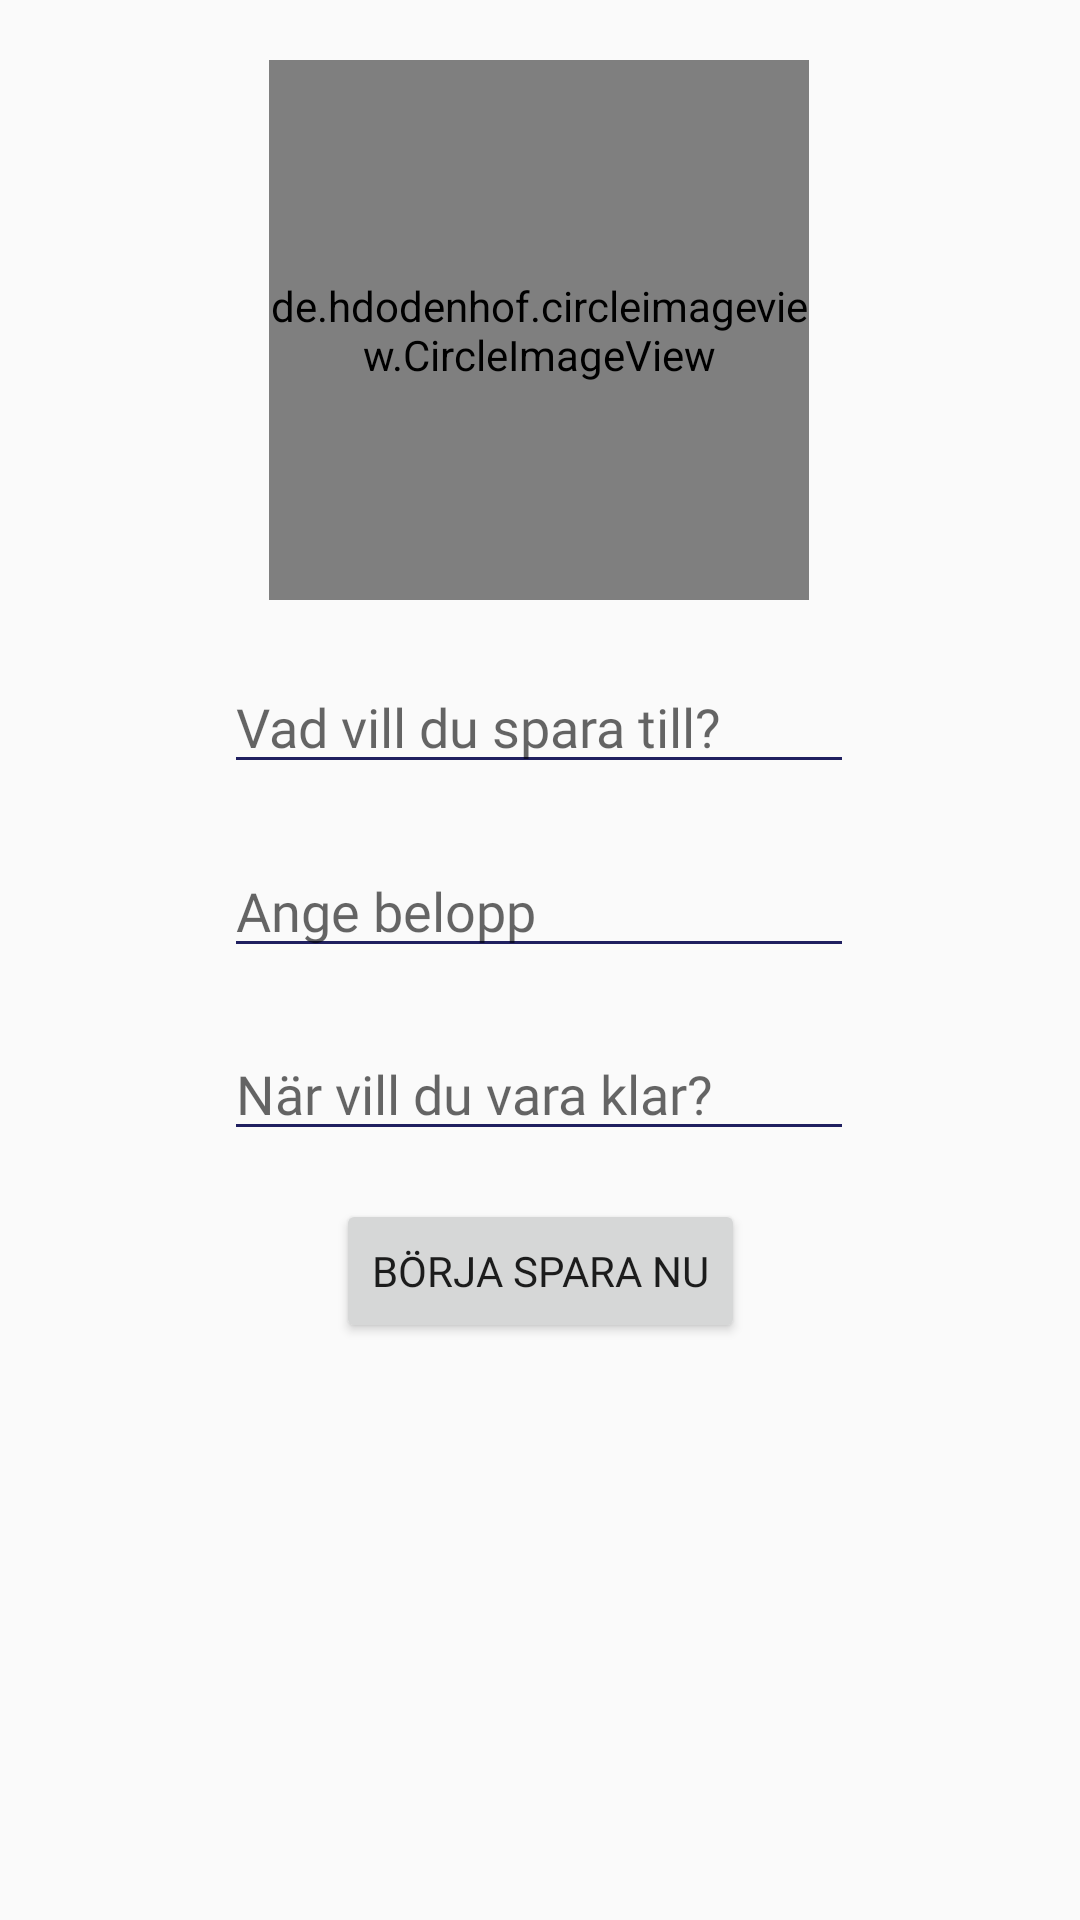

Layout XML and referenced resources for this Android screen:
<!-- AndroidManifest.xml: application theme AppTheme -->
<!-- res/layout/fragment_new_goal.xml -->
<?xml version="1.0" encoding="utf-8"?>
<android.support.constraint.ConstraintLayout xmlns:android="http://schemas.android.com/apk/res/android"
    xmlns:tools="http://schemas.android.com/tools"
    xmlns:app="http://schemas.android.com/apk/res-auto"
    android:layout_width="match_parent"
    android:layout_height="match_parent"
    tools:context=".NewGoalFragment">

    <EditText
        android:id="@+id/firstNumEditText"
        android:layout_width="wrap_content"
        android:layout_height="wrap_content"
        android:layout_marginStart="16dp"
        android:layout_marginLeft="16dp"
        android:layout_marginTop="20dp"
        android:layout_marginEnd="16dp"
        android:layout_marginRight="16dp"
        android:ems="10"
        android:hint="@string/name_dialog"
        android:inputType="textPersonName"
        android:textCursorDrawable="@color/colorPrimary"
        android:backgroundTint="@color/colorPrimary"
        android:fontFamily="@font/montserratregular"
        app:layout_constraintEnd_toEndOf="parent"
        app:layout_constraintHorizontal_bias="0.496"
        app:layout_constraintStart_toStartOf="parent"
        app:layout_constraintTop_toBottomOf="@+id/listview_swipe_image" />

    <EditText
        android:id="@+id/secondNumEditText"
        android:layout_width="wrap_content"
        android:layout_height="wrap_content"
        android:layout_marginStart="16dp"
        android:layout_marginLeft="16dp"
        android:layout_marginTop="20dp"
        android:layout_marginEnd="16dp"
        android:layout_marginRight="16dp"
        android:fontFamily="@font/montserratregular"
        android:ems="10"
        android:hint="Ange belopp"
        android:inputType="number"
        android:textCursorDrawable="@color/colorPrimary"
        android:backgroundTint="@color/colorPrimary"
        app:layout_constraintEnd_toEndOf="parent"
        app:layout_constraintHorizontal_bias="0.496"
        app:layout_constraintStart_toStartOf="parent"
        app:layout_constraintTop_toBottomOf="@+id/firstNumEditText" />

    <Button
        android:id="@+id/addBtn"
        android:layout_width="wrap_content"
        android:layout_height="wrap_content"
        android:layout_marginStart="16dp"
        android:layout_marginLeft="16dp"
        android:layout_marginTop="16dp"
        android:layout_marginEnd="16dp"
        android:layout_marginRight="16dp"
        android:layout_marginBottom="64dp"
        android:text="@string/start_save_dialog"
        android:fontFamily="@font/montserratregular"
        app:layout_constraintBottom_toBottomOf="parent"
        app:layout_constraintEnd_toEndOf="parent"
        app:layout_constraintStart_toStartOf="parent"
        app:layout_constraintTop_toBottomOf="@+id/calenderInput"
        app:layout_constraintVertical_bias="0.0" />

    <EditText
        android:id="@+id/calenderInput"
        android:layout_width="wrap_content"
        android:layout_height="41dp"
        android:layout_marginStart="16dp"
        android:layout_marginLeft="16dp"
        android:layout_marginTop="20dp"
        android:layout_marginEnd="16dp"
        android:layout_marginRight="16dp"
        android:clickable="true"
        android:cursorVisible="false"
        android:ems="10"
        android:focusable="false"
        android:focusableInTouchMode="false"
        android:hint="@string/date_dialog"
        android:textCursorDrawable="@color/colorPrimary"
        android:backgroundTint="@color/colorPrimary"
        android:fontFamily="@font/montserratregular"
        app:layout_constraintEnd_toEndOf="parent"
        app:layout_constraintHorizontal_bias="0.496"
        app:layout_constraintStart_toStartOf="parent"
        app:layout_constraintTop_toBottomOf="@+id/secondNumEditText" />

    <de.hdodenhof.circleimageview.CircleImageView
        xmlns:app="http://schemas.android.com/apk/res-auto"
        android:id="@+id/listview_swipe_image"
        android:layout_width="180dp"
        android:layout_height="180dp"
        android:layout_marginStart="8dp"
        android:layout_marginLeft="8dp"
        android:layout_marginTop="20dp"
        android:layout_marginEnd="8dp"
        android:layout_marginRight="8dp"
        android:src="@drawable/placeholder"
        app:civ_border_color="#FF000000"
        app:civ_border_width="0dp"
        app:layout_constraintEnd_toEndOf="parent"
        app:layout_constraintHorizontal_bias="0.497"
        app:layout_constraintStart_toStartOf="parent"
        app:layout_constraintTop_toTopOf="parent" />

</android.support.constraint.ConstraintLayout>
<!-- resources referenced by this layout -->
<resources>
  <color name="colorPrimary">#202060</color>
  <!-- drawable placeholder: png bitmap (drawable, 3988 bytes) -->
  <string name="date_dialog">När vill du vara klar?</string>
  <string name="name_dialog">Vad vill du spara till?</string>
  <string name="start_save_dialog">Börja spara nu</string>
  <style name="AppTheme" parent="Theme.AppCompat.Light.DarkActionBar">
          
          <item name="colorPrimary">@color/colorPrimary</item>
          <item name="colorPrimaryDark">@color/colorPrimaryDark</item>
          <item name="colorAccent">@color/colorAccent</item>
      </style>
  <color name="colorPrimaryDark">#202060</color>
  <color name="colorAccent">#D81B60</color>
</resources>
